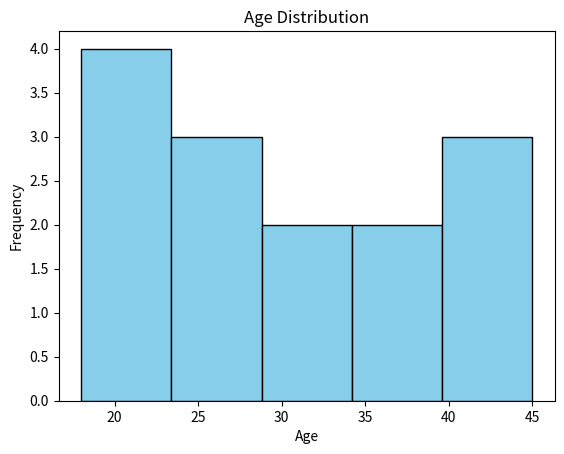

The matplotlib source for this figure:
import matplotlib.pyplot as plt
# Example data: Ages of a group of people 
data = [18, 20, 22, 21, 24, 30, 28, 27, 33, 35, 38, 40, 42, 45] 
# Create a histogram 
plt.hist(data, bins=5, edgecolor='black', color='skyblue') 
# Add labels and title 
plt.xlabel('Age') 
plt.ylabel('Frequency') 
plt.title('Age Distribution') 
# Show the histogram 
plt.show() 
#Explanation: 
#• data: The dataset to be plotted as a histogram. 
#• plt.hist(): Creates the histogram. 
#o bins=5: Specifies the number of bins (intervals) to use. 
#o edgecolor='black': Adds a black border to each bar in the histogram. 
#o color='skyblue': Sets the color of the bars to sky blue. 
#• plt.xlabel(): Sets the label for the x-axis. 
#• plt.ylabel(): Sets the label for the y-axis. 
#• plt.title(): Sets the title of the histogram. 
#• plt.show(): Displays the histogram.
